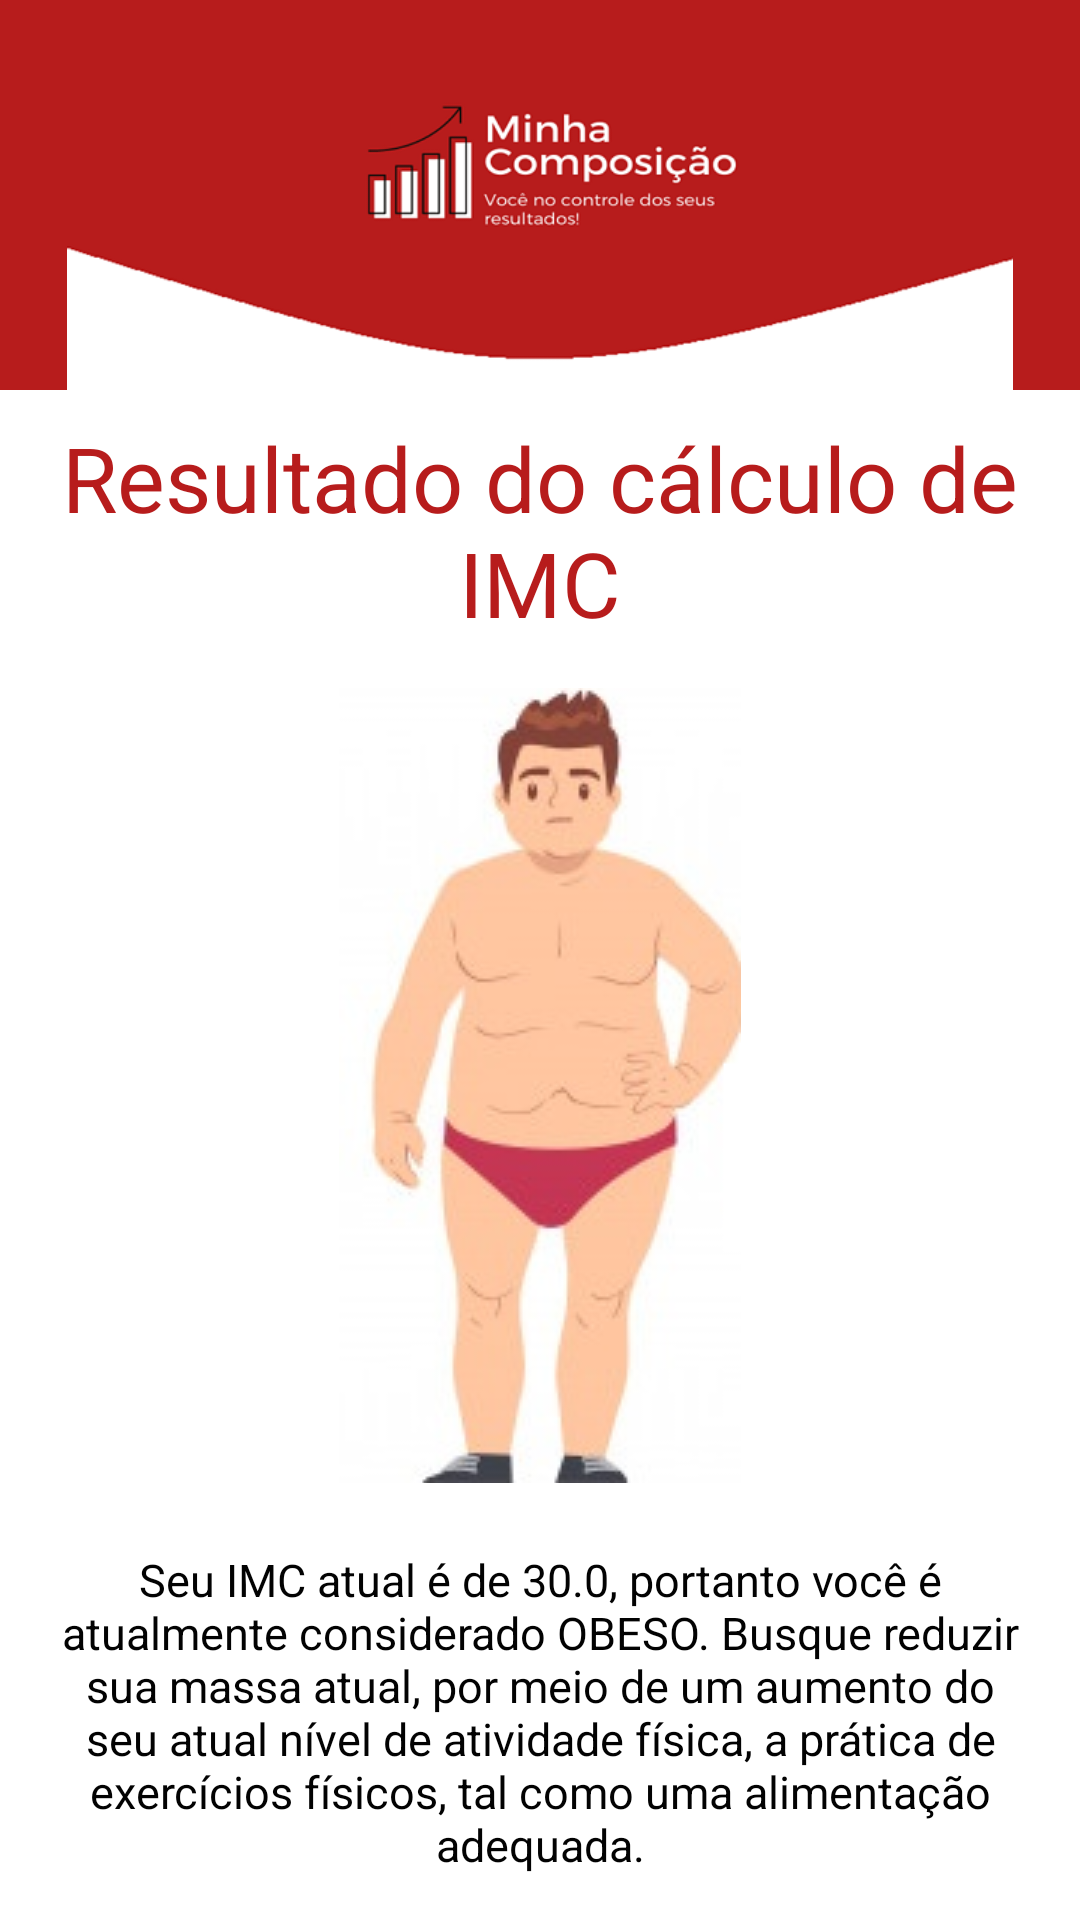

Here is an Android app screen rendered from its layout file. Give the layout XML and the strings, colors and styles it references.
<!-- AndroidManifest.xml: application theme AppTheme -->
<!-- res/layout/activity_obeso.xml -->
<?xml version="1.0" encoding="utf-8"?>
<androidx.appcompat.widget.LinearLayoutCompat
    xmlns:android="http://schemas.android.com/apk/res/android"
    xmlns:app="http://schemas.android.com/apk/res-auto"
    xmlns:tools="http://schemas.android.com/tools"
    android:layout_width="match_parent"
    android:layout_height="match_parent"
    tools:context=".View.Activities.EutroficoActivity"
    android:orientation="vertical"
    android:background="#FFFFFF">

    <androidx.appcompat.widget.AppCompatImageView
        android:layout_width="match_parent"
        android:layout_height="130dp"
        android:background="@color/colorPrimaryDark"
        app:srcCompat="@drawable/background_app" />

    <ScrollView
        android:layout_width="match_parent"
        android:layout_height="wrap_content">

        <androidx.appcompat.widget.LinearLayoutCompat
            android:layout_width="match_parent"
            android:layout_height="wrap_content"
            android:orientation="vertical">

            <androidx.appcompat.widget.AppCompatTextView
                android:layout_width="wrap_content"
                android:layout_height="wrap_content"
                android:text="Resultado do cálculo de IMC"
                android:textSize="30sp"
                android:textColor="@color/colorPrimaryDark"
                android:layout_gravity="center_horizontal"
                android:layout_marginTop="9dp"
                android:textAlignment="center"/>

            <androidx.appcompat.widget.AppCompatImageView
                android:layout_width="wrap_content"
                android:layout_height="wrap_content"
                app:srcCompat="@drawable/macho_obeso"
                android:layout_gravity="center_horizontal"
                android:layout_marginTop="15dp"
                android:layout_marginBottom="12dp"/>

            <androidx.appcompat.widget.AppCompatTextView
                android:id="@+id/resulado_imc_obeso"
                android:layout_width="wrap_content"
                android:layout_height="wrap_content"
                android:text="Seu IMC atual é de 30.0, portanto você é atualmente considerado OBESO. Busque reduzir sua massa atual, por meio de um aumento do seu atual nível de atividade física, a prática de exercícios físicos, tal como uma alimentação adequada."
                android:textColor="#020202"
                android:textAlignment="center"
                android:textSize="15sp"
                android:layout_gravity="center_horizontal"
                android:layout_margin="10dp"/>

        </androidx.appcompat.widget.LinearLayoutCompat>

    </ScrollView>

</androidx.appcompat.widget.LinearLayoutCompat>
<!-- resources referenced by this layout -->
<resources>
  <color name="colorPrimaryDark">#B71C1C</color>
  <!-- drawable background_app: png bitmap (drawable, 27775 bytes) -->
  <!-- drawable macho_obeso: png bitmap (drawable, 42409 bytes) -->
  <style name="AppTheme" parent="Theme.AppCompat.NoActionBar">
          
          <item name="colorPrimary">#B71C1C</item>
          <item name="colorPrimaryDark">#B71C1C</item>
          <item name="colorAccent">#B71C1C</item>
          <item name="windowActionBar">false</item>
          <item name="windowNoTitle">true</item>
          <item name="android:statusBarColor">@android:color/transparent</item>
      </style>
</resources>
